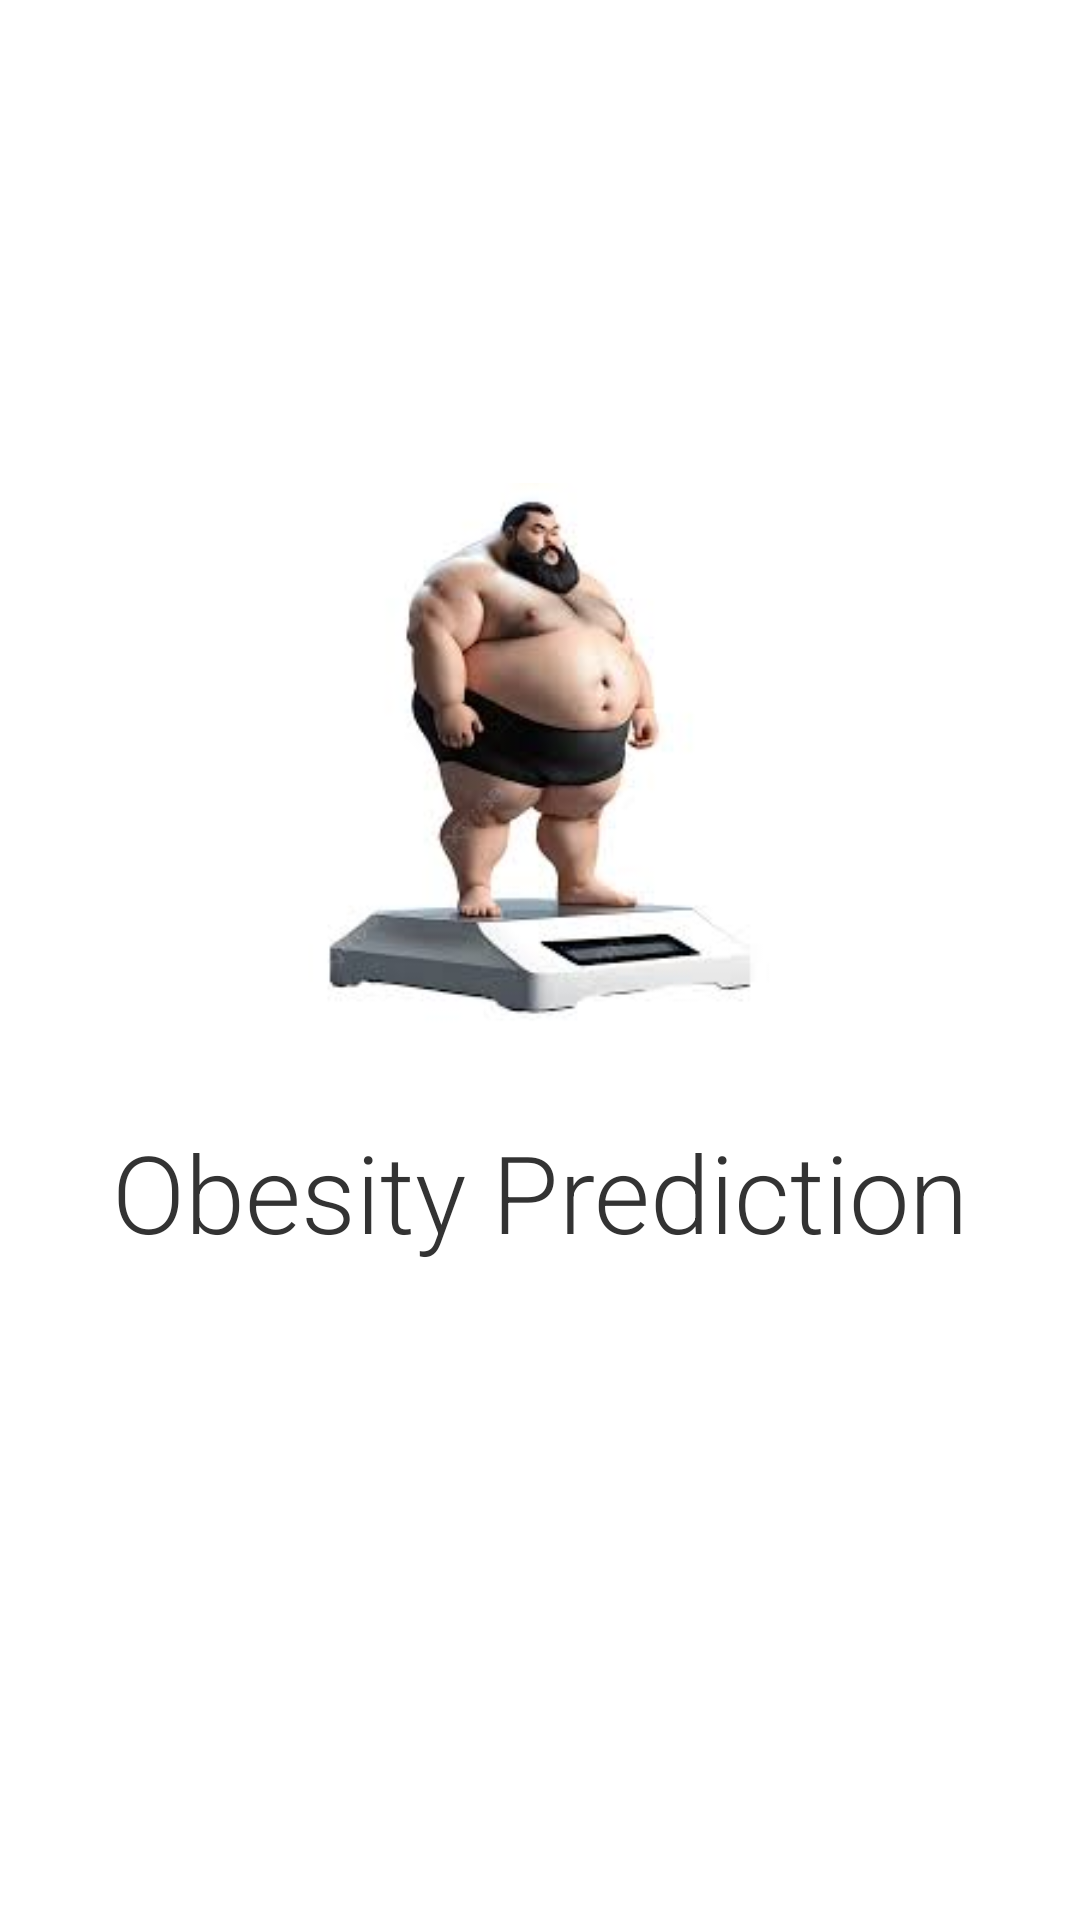

Here is an Android app screen rendered from its layout file. Give the layout XML and the strings, colors and styles it references.
<!-- AndroidManifest.xml: application theme Theme.ObesityPrediction -->
<!-- res/layout/activity_splash.xml -->
<?xml version="1.0" encoding="utf-8"?>
<androidx.constraintlayout.widget.ConstraintLayout xmlns:android="http://schemas.android.com/apk/res/android"
    xmlns:app="http://schemas.android.com/apk/res-auto"
    xmlns:tools="http://schemas.android.com/tools"
    android:layout_width="match_parent"
    android:layout_height="match_parent"
    android:background="#FFFFFF"
    tools:context=".SplashActivity">

    <ImageView
        android:id="@+id/imageView_logo"
        android:layout_width="180dp"
        android:layout_height="180dp"
        android:src="@drawable/gendut"
        app:layout_constraintBottom_toBottomOf="parent"
        app:layout_constraintEnd_toEndOf="parent"
        app:layout_constraintStart_toStartOf="parent"
        app:layout_constraintTop_toTopOf="parent"
        app:layout_constraintVertical_bias="0.35"
        android:contentDescription="App Logo" />

    <TextView
        android:id="@+id/textView_app_name"
        android:layout_width="wrap_content"
        android:layout_height="wrap_content"
        android:text="@string/app_name"
        android:textSize="36sp"
        android:textColor="#333333"
        android:fontFamily="sans-serif-light"
        android:layout_marginTop="32dp"
        app:layout_constraintEnd_toEndOf="parent"
        app:layout_constraintStart_toStartOf="parent"
        app:layout_constraintTop_toBottomOf="@+id/imageView_logo" />

    
    <ProgressBar
        android:id="@+id/progressBar_loading"
        style="?android:attr/progressBarStyleLarge"
        android:layout_width="wrap_content"
        android:layout_height="wrap_content"
        android:layout_marginTop="32dp"
        android:indeterminateTint="#6200EE"
        app:layout_constraintEnd_toEndOf="parent"
        app:layout_constraintStart_toStartOf="parent"
        app:layout_constraintTop_toBottomOf="@+id/textView_app_name" />

    
    <Button
        android:id="@+id/button_enter_app"
        android:layout_width="match_parent"
        android:layout_height="wrap_content"
        android:text="Masuk Aplikasi"
        android:visibility="gone"
        android:layout_marginStart="48dp"
        android:layout_marginEnd="48dp"
        android:layout_marginBottom="64dp"
        android:paddingVertical="16dp"
        android:backgroundTint="#232224"
        android:textColor="#FFFFFF"
        android:textSize="18sp"
        android:textStyle="bold"
        android:elevation="8dp"
        app:cornerRadius="28dp"
        app:layout_constraintBottom_toBottomOf="parent"
        app:layout_constraintEnd_toEndOf="parent"
        app:layout_constraintStart_toStartOf="parent" />

</androidx.constraintlayout.widget.ConstraintLayout>
<!-- resources referenced by this layout -->
<resources>
  <!-- drawable gendut: jpg bitmap (drawable, 5370 bytes) -->
  <string name="app_name">Obesity Prediction</string>
  <style name="Theme.ObesityPrediction" parent="Theme.MaterialComponents.DayNight.DarkActionBar">
          <item name="colorPrimary">@color/purple_500</item>
          <item name="colorPrimaryVariant">@color/purple_700</item>
          <item name="colorOnPrimary">@color/white</item>
          <item name="colorSecondary">@color/teal_200</item>
          <item name="colorSecondaryVariant">@color/teal_700</item>
          <item name="colorOnSecondary">@color/black</item>
          <item name="android:statusBarColor" tools:targetApi="l">?attr/colorPrimaryVariant</item>
      </style>
  <!-- not gathered from this repository: default colours our renderer supplied (Android Studio template values) -->
  <color name="purple_500">#FF6200EE</color>
  <color name="purple_700">#FF3700B3</color>
  <color name="teal_200">#FF03DAC5</color>
  <color name="teal_700">#FF018786</color>
  <color name="black">#FF000000</color>
  <color name="white">#FFFFFFFF</color>
</resources>
